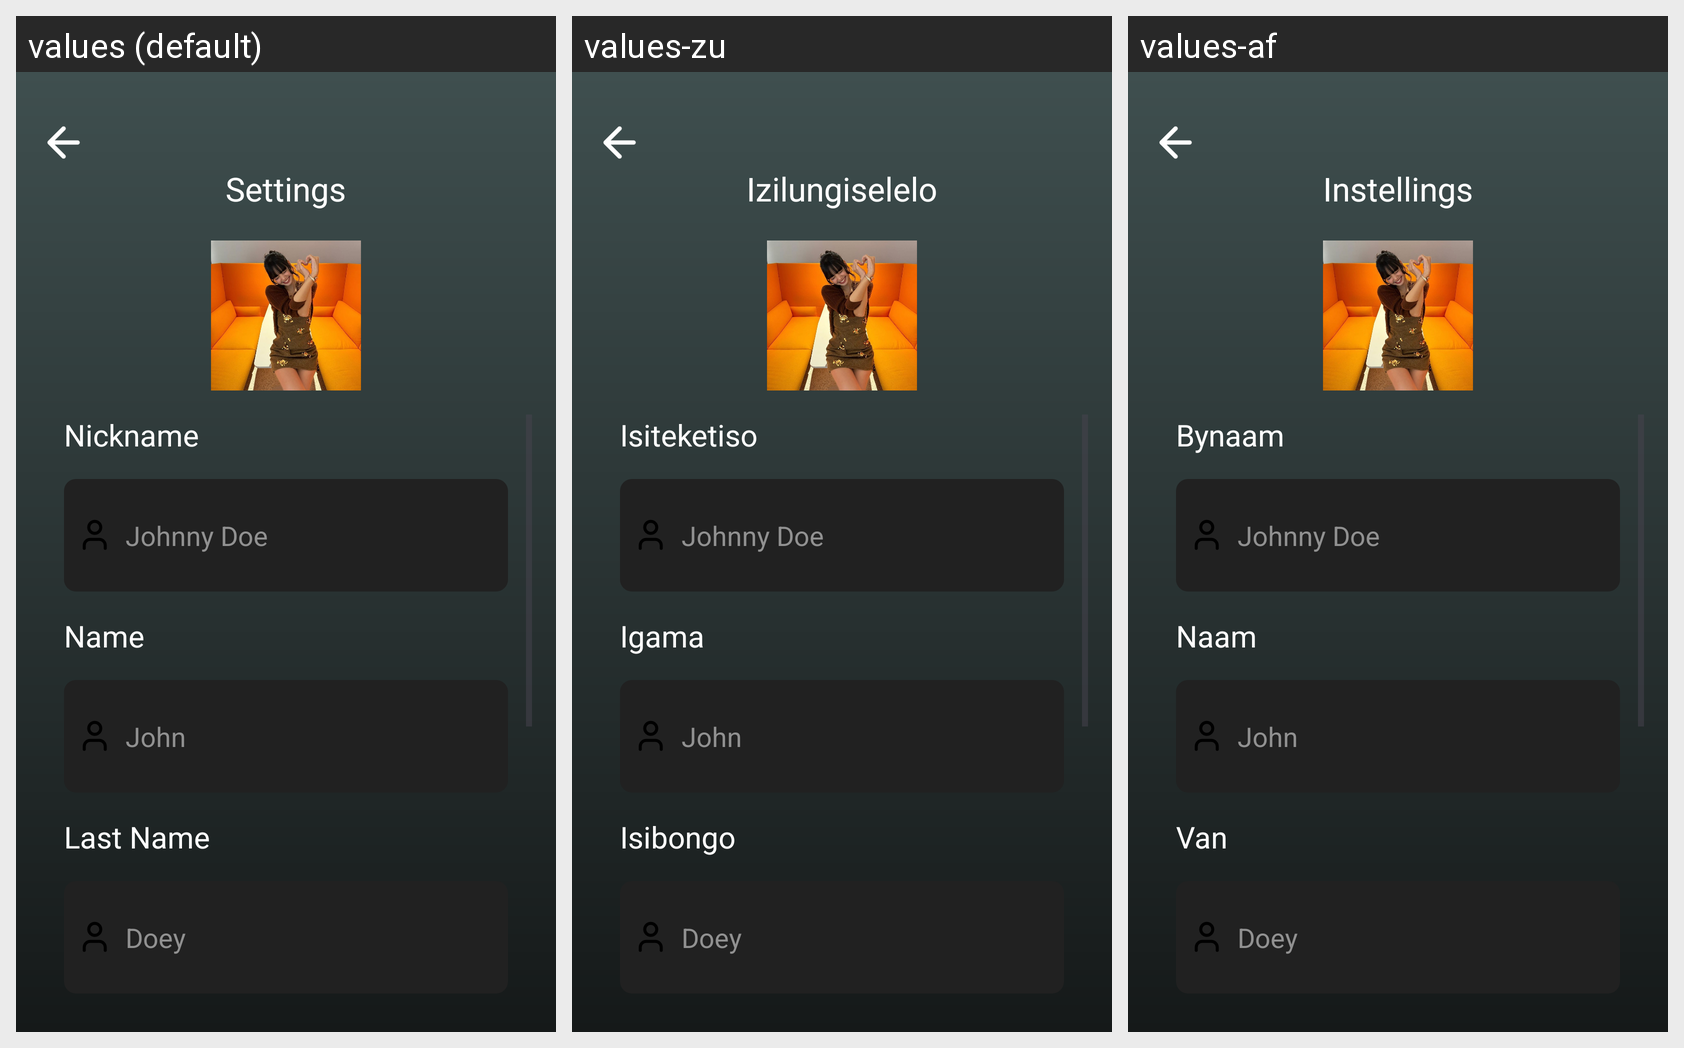

The same Android screen rendered under several of its app's locales, left to right. List the strings drawn on it with the default value and each locale's translation.
Android screen res/layout/fragment_profile_screen_view.xml rendered under 3 locales, left to right: values (default), values-zu, values-af. Device: Nexus 5 (rendered at 1080×1920; each locale shown at half size, 540×960, under a caption strip naming it); theme Theme.FlexForce.
Strings drawn on this screen, with the default value and each locale's value (text and hints the layout hard-codes, and strings that could not be matched under every locale, appear in the picture but are not listed):

settings
  values: Settings
  values-zu: Izilungiselelo
  values-af: Instellings

nickname
  values: Nickname
  values-zu: Isiteketiso
  values-af: Bynaam

johnny_doe
  values: Johnny Doe
  values-zu: Johnny Doe
  values-af: Johnny Doe

name
  values: Name
  values-zu: Igama
  values-af: Naam

john
  values: John
  values-zu: John
  values-af: John

last_name
  values: Last Name
  values-zu: Isibongo
  values-af: Van

doey
  values: Doey
  values-zu: Doey
  values-af: Doey
